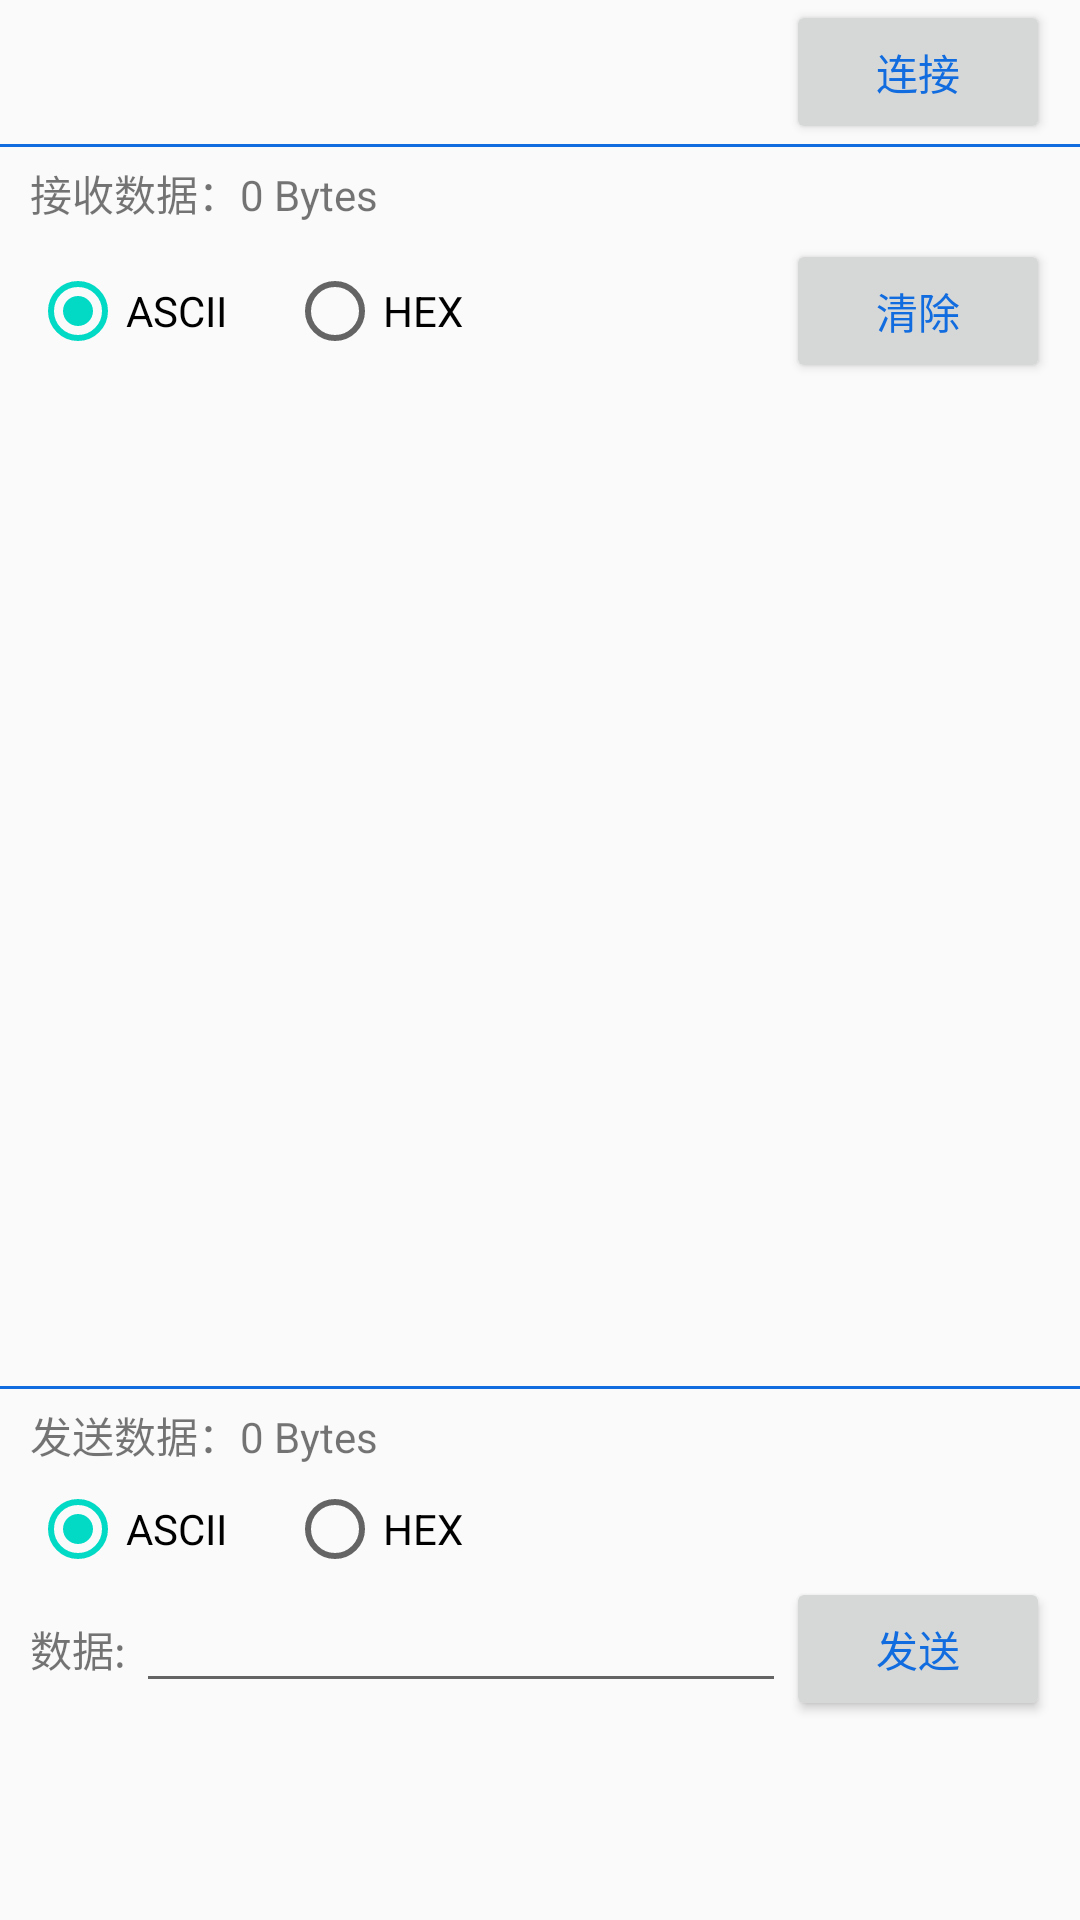

Layout XML and referenced resources for this Android screen:
<!-- AndroidManifest.xml: activity theme AppTheme -->
<!-- res/layout/activity_main.xml -->
<?xml version="1.0" encoding="utf-8"?>
<LinearLayout xmlns:android="http://schemas.android.com/apk/res/android"
    xmlns:app="http://schemas.android.com/apk/res-auto"
    xmlns:tools="http://schemas.android.com/tools"
    android:layout_width="match_parent"
    android:layout_height="match_parent"
    tools:context=".MainActivity"
    android:orientation="vertical"
    android:gravity="center_horizontal">

    <RelativeLayout
        android:layout_width="match_parent"
        android:layout_height="wrap_content"
        android:paddingStart="10dp"
        android:paddingEnd="10dp">

        <TextView
            android:id="@+id/device_tv"
            android:layout_width="wrap_content"
            android:layout_height="wrap_content"
            android:text=""
            android:textColor="@color/colorBlue116CDF"
            android:layout_alignParentStart="true"
            android:layout_centerVertical="true"/>

        <Button
            android:id="@+id/conn_btn"
            android:layout_width="wrap_content"
            android:layout_height="wrap_content"
            android:layout_alignParentEnd="true"
            android:layout_centerVertical="true"
            android:text="连接"
            android:textColor="@color/colorBlue116CDF" />


    </RelativeLayout>

    <View
        android:layout_width="match_parent"
        android:layout_height="1dp"
        android:background="@color/colorBlue116CDF"/>

    <RelativeLayout
        android:layout_width="match_parent"
        android:layout_height="0dp"
        android:layout_weight="0.7"
        android:paddingStart="10dp"
        android:paddingEnd="10dp"
        android:paddingBottom="10dp">

        <LinearLayout
            android:id="@+id/recv_title_tv"
            android:layout_width="match_parent"
            android:layout_height="wrap_content">
            <TextView
                android:layout_width="wrap_content"
                android:layout_height="wrap_content"
                android:paddingTop="5dp"
                android:paddingBottom="5dp"
                android:text="接收数据：" />

            <TextView
                android:id="@+id/recv_info_tv"
                android:layout_width="wrap_content"
                android:layout_height="wrap_content"
                android:paddingTop="5dp"
                android:paddingBottom="5dp"
                android:text="0 Bytes"/>

        </LinearLayout>

        <RadioGroup
            android:layout_width="wrap_content"
            android:layout_height="wrap_content"
            android:layout_below="@id/recv_title_tv"
            android:orientation="horizontal"
            android:layout_alignBottom="@id/clear_btn"
            android:gravity="center_vertical">
            <RadioButton
                android:id="@+id/recv_ascii_btn"
                android:layout_width="wrap_content"
                android:layout_height="wrap_content"
                android:layout_marginEnd="20dp"
                android:checked="true"
                android:text="ASCII"/>

            <RadioButton
                android:id="@+id/recv_hex_btn"
                android:layout_width="wrap_content"
                android:layout_height="wrap_content"
                android:text="HEX"/>

        </RadioGroup>

        <Button
            android:id="@+id/clear_btn"
            android:layout_width="wrap_content"
            android:layout_height="wrap_content"
            android:layout_below="@id/recv_title_tv"
            android:layout_alignParentEnd="true"
            android:text="清除"
            android:textColor="@color/colorBlue116CDF"/>

        <ListView
            android:id="@+id/recv_lv"
            android:layout_width="match_parent"
            android:layout_height="wrap_content"
            android:layout_below="@id/clear_btn"
            android:stackFromBottom="true"
            android:transcriptMode="alwaysScroll"/>

    </RelativeLayout>

    <View
        android:layout_width="match_parent"
        android:layout_height="1dp"
        android:background="@color/colorBlue116CDF"/>

    <LinearLayout
        android:layout_width="match_parent"
        android:layout_height="0dp"
        android:layout_weight="0.3"
        android:paddingStart="10dp"
        android:paddingEnd="10dp"
        android:paddingBottom="10dp"
        android:orientation="vertical">

        <LinearLayout
            android:layout_width="match_parent"
            android:layout_height="wrap_content"
            android:orientation="horizontal">
            <TextView
                android:layout_width="wrap_content"
                android:layout_height="wrap_content"
                android:text="发送数据："
                android:paddingTop="5dp"
                android:paddingBottom="5dp"/>

            <TextView
                android:id="@+id/send_info_tv"
                android:layout_width="wrap_content"
                android:layout_height="wrap_content"
                android:text="0 Bytes"
                android:paddingTop="5dp"
                android:paddingBottom="5dp"/>
        </LinearLayout>

        <RadioGroup
            android:layout_width="wrap_content"
            android:layout_height="wrap_content"
            android:orientation="horizontal"
            android:gravity="center">
            <RadioButton
                android:id="@+id/ascii_btn"
                android:layout_width="wrap_content"
                android:layout_height="wrap_content"
                android:layout_marginEnd="20dp"
                android:text="ASCII"
                android:checked="true"/>
            <RadioButton
                android:id="@+id/hex_btn"
                android:layout_width="wrap_content"
                android:layout_height="wrap_content"
                android:text="HEX"/>
        </RadioGroup>

        <LinearLayout
            android:layout_width="match_parent"
            android:layout_height="wrap_content">

            <TextView
                android:layout_width="wrap_content"
                android:layout_height="wrap_content"
                android:text="数据: "/>

            <EditText
                android:id="@+id/input_edit"
                android:layout_width="0dp"
                android:layout_weight="1"
                android:layout_height="wrap_content"
                android:inputType="textMultiLine" />

            <Button
                android:id="@+id/send_btn"
                android:layout_width="wrap_content"
                android:layout_height="wrap_content"
                android:text="发送"
                android:textColor="@color/colorBlue116CDF"/>

        </LinearLayout>

    </LinearLayout>

</LinearLayout>
<!-- resources referenced by this layout -->
<resources>
  <color name="colorBlue116CDF">#116CDF</color>
  <style name="AppTheme" parent="Theme.AppCompat.Light.DarkActionBar">
          
          <item name="colorPrimary">@color/colorPrimary</item>
          <item name="colorPrimaryDark">@color/colorPrimaryDark</item>
          <item name="colorAccent">@color/colorAccent</item>
      </style>
  <color name="colorPrimary">#8C6A26</color>
  <color name="colorPrimaryDark">#8C6A27</color>
  <color name="colorAccent">#03DAC5</color>
</resources>
